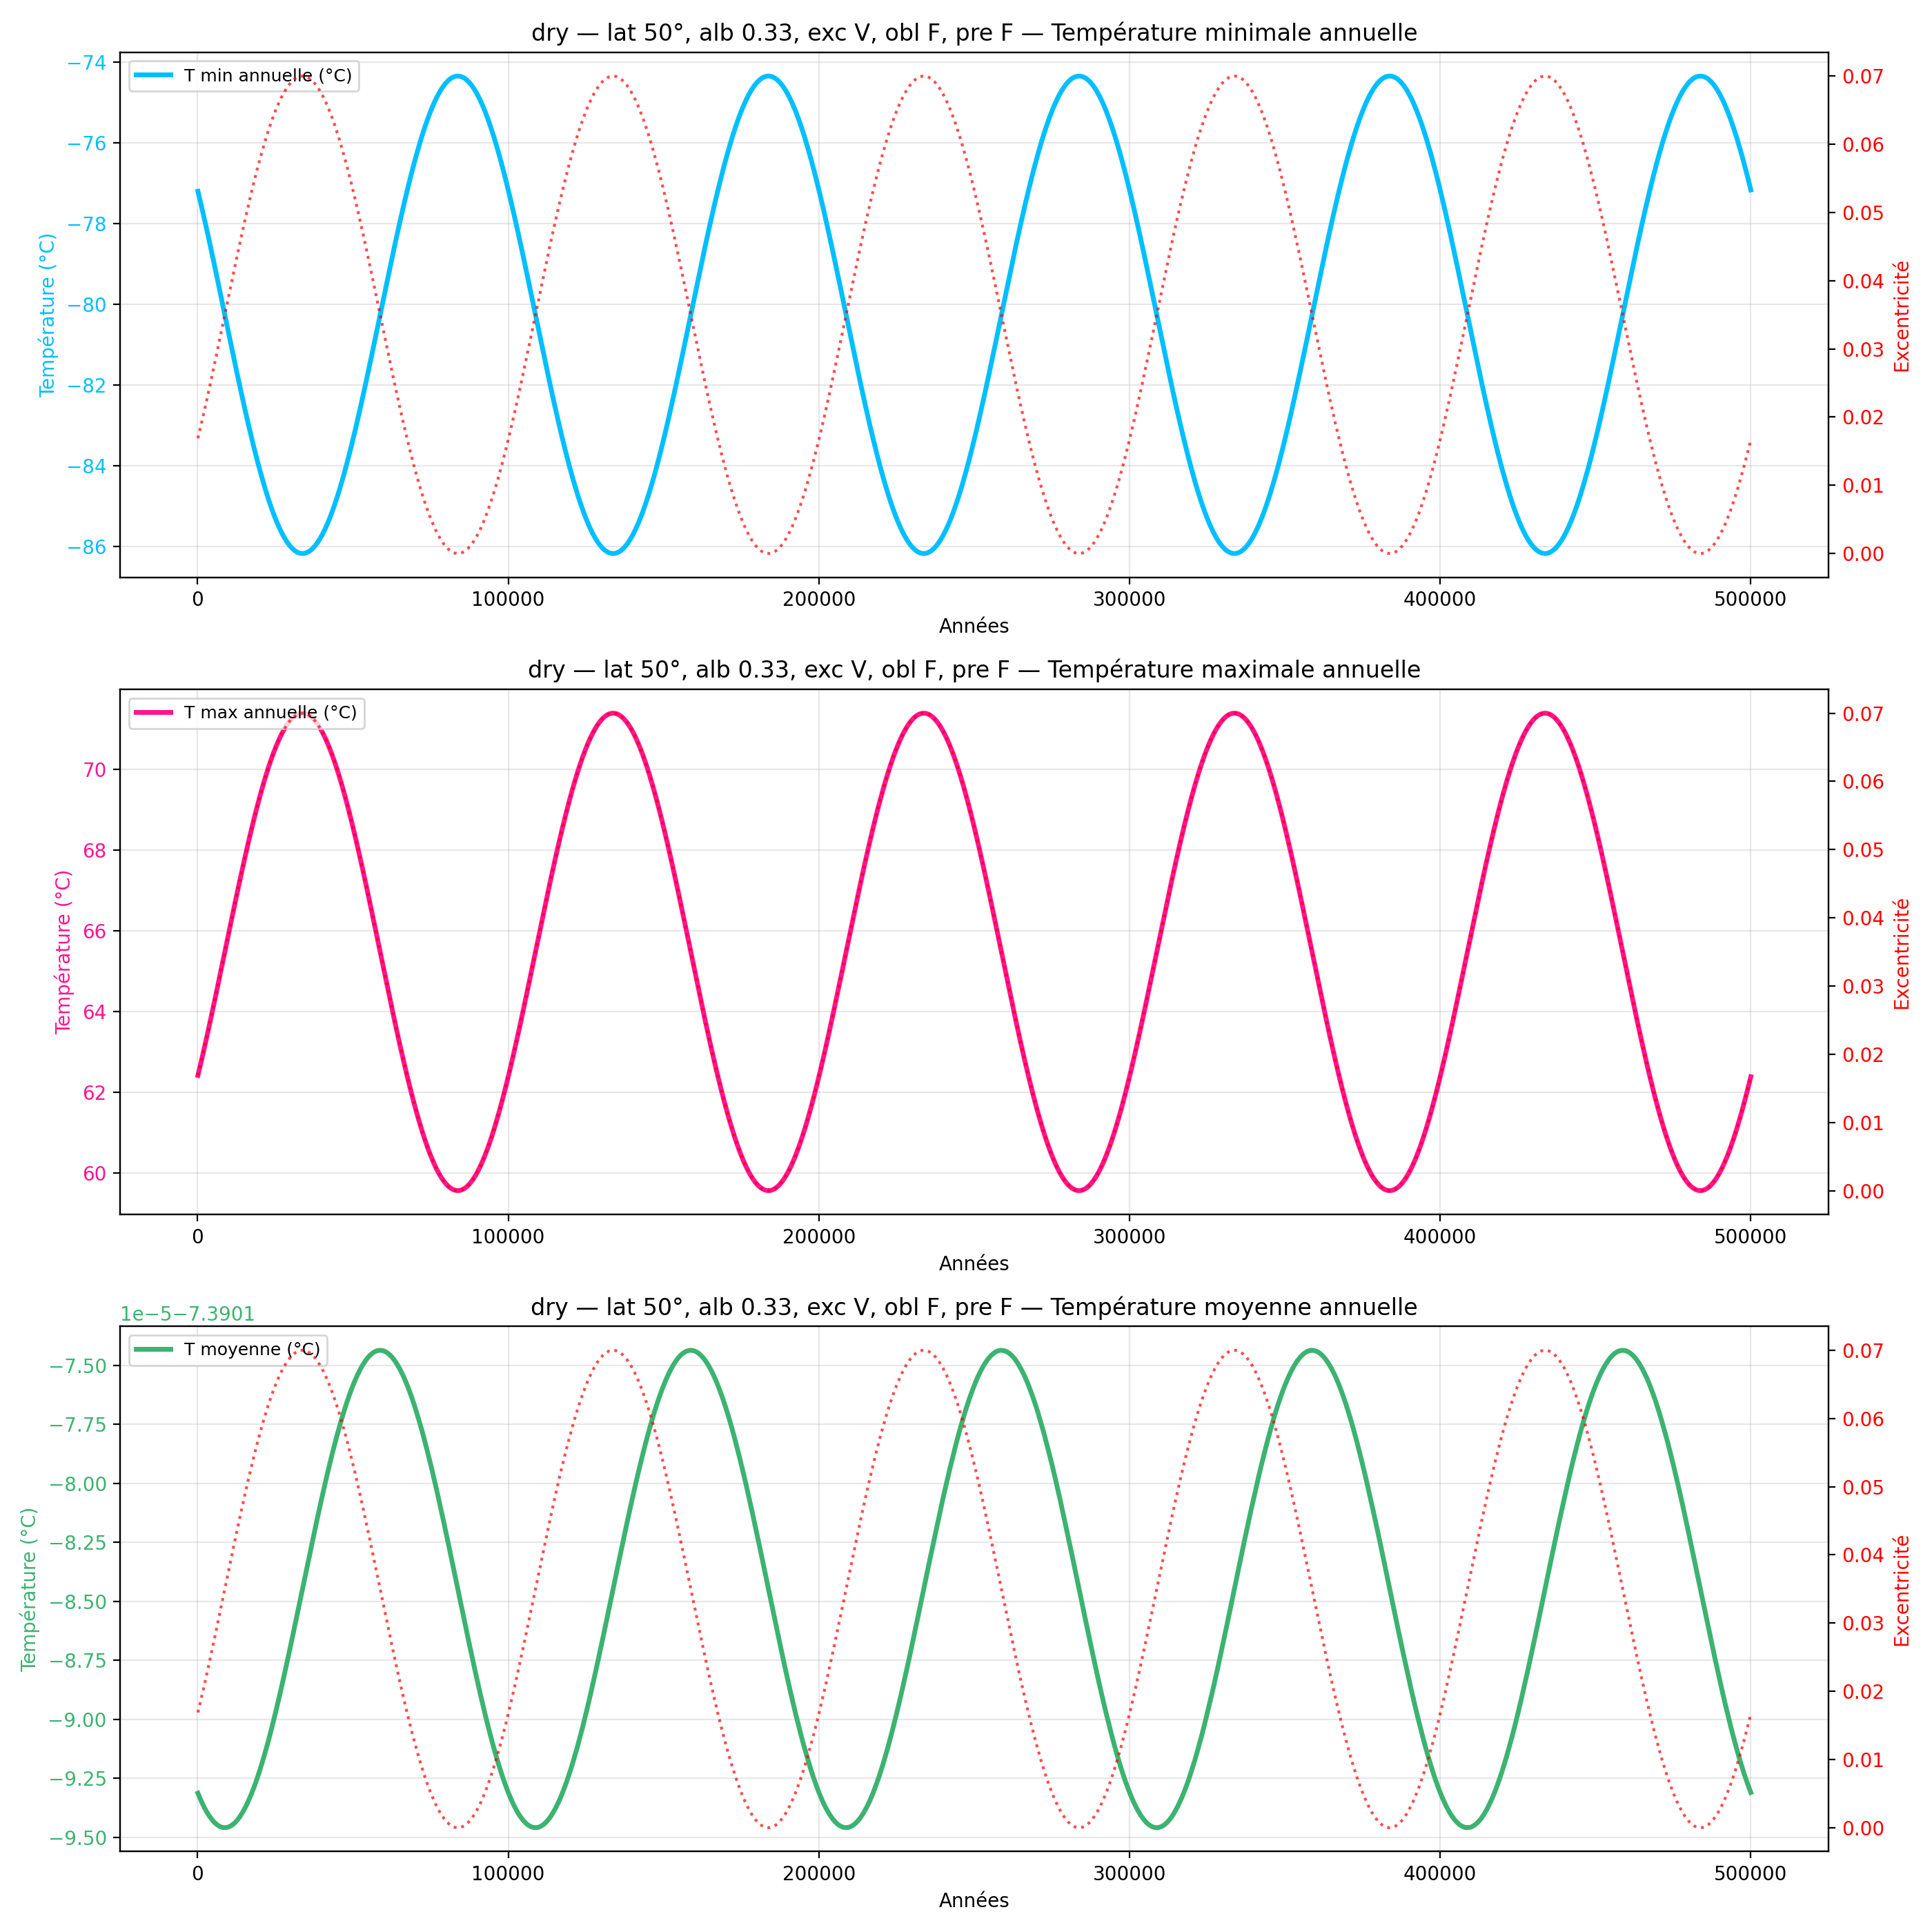

The data file committed next to this chart (first rows):
year, mean_C_degC, max_C_degC, min_C_degC
100, -7.39, 62.41, -77.19
200, -7.39, 62.45, -77.23
300, -7.39, 62.48, -77.26
400, -7.39, 62.51, -77.29
500, -7.39, 62.54, -77.32
600, -7.39, 62.57, -77.35
700, -7.39, 62.61, -77.39
800, -7.39, 62.64, -77.42
900, -7.39, 62.67, -77.45
1000, -7.39, 62.7, -77.48
1100, -7.39, 62.74, -77.52
1200, -7.39, 62.77, -77.55
1300, -7.39, 62.8, -77.58
1400, -7.39, 62.84, -77.62
1500, -7.39, 62.87, -77.65
1600, -7.39, 62.9, -77.68
1700, -7.39, 62.94, -77.72
1800, -7.39, 62.97, -77.75
1900, -7.39, 63, -77.78
2000, -7.39, 63.04, -77.82
2100, -7.39, 63.07, -77.85
2200, -7.39, 63.11, -77.89
2300, -7.39, 63.14, -77.92
2400, -7.39, 63.17, -77.95
2500, -7.39, 63.21, -77.99
2600, -7.39, 63.24, -78.02
2700, -7.39, 63.28, -78.06
2800, -7.39, 63.31, -78.09
2900, -7.39, 63.35, -78.13
3000, -7.39, 63.38, -78.16
3100, -7.39, 63.42, -78.2
3200, -7.39, 63.45, -78.23
3300, -7.39, 63.49, -78.27
3400, -7.39, 63.52, -78.3
3500, -7.39, 63.56, -78.34
3600, -7.39, 63.59, -78.37
3700, -7.39, 63.63, -78.41
3800, -7.39, 63.66, -78.44
3900, -7.39, 63.7, -78.48
4000, -7.39, 63.73, -78.51
4100, -7.39, 63.77, -78.55
4200, -7.39, 63.8, -78.58
4300, -7.39, 63.84, -78.62
4400, -7.39, 63.87, -78.66
4500, -7.39, 63.91, -78.69
4600, -7.39, 63.95, -78.73
4700, -7.39, 63.98, -78.76
4800, -7.39, 64.02, -78.8
4900, -7.39, 64.05, -78.83
5000, -7.39, 64.09, -78.87
5100, -7.39, 64.13, -78.91
5200, -7.39, 64.16, -78.94
5300, -7.39, 64.2, -78.98
5400, -7.39, 64.24, -79.02
5500, -7.39, 64.27, -79.05
5600, -7.39, 64.31, -79.09
5700, -7.39, 64.34, -79.12
5800, -7.39, 64.38, -79.16
5900, -7.39, 64.42, -79.2
6000, -7.39, 64.45, -79.23
... 4,940 more rows
